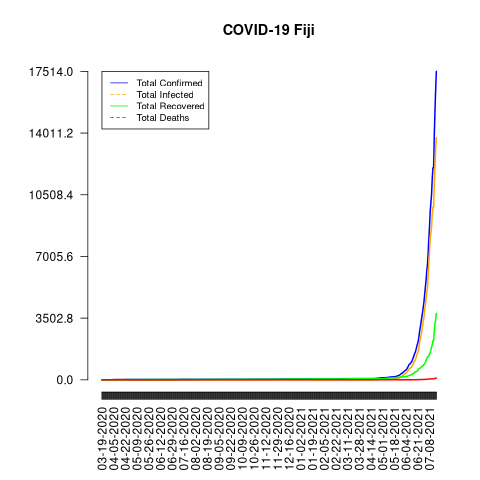

Source data for this figure (header and first rows):
date, total_confirmed, total_deaths, total_recovered, total_infected, mortality_rate, recovery_rate, daily_growth_rate
03-19-2020, 1, 0, 0, 1, 0, 0, 1
03-20-2020, 1, 0, 0, 1, 0, 0, 1.0
03-21-2020, 1, 0, 0, 1, 0, 0, 1.0
03-22-2020, 2, 0, 0, 2, 0, 0, 2.0
03-23-2020, 3, 0, 0, 3, 0, 0, 1.5
03-24-2020, 4, 0, 0, 4, 0, 0, 1.333
03-25-2020, 5, 0, 0, 5, 0, 0, 1.25
03-26-2020, 5, 0, 0, 5, 0, 0, 1.0
03-27-2020, 5, 0, 0, 5, 0, 0, 1.0
03-28-2020, 5, 0, 0, 5, 0, 0, 1.0
03-29-2020, 5, 0, 0, 5, 0, 0, 1.0
03-30-2020, 5, 0, 0, 5, 0, 0, 1.0
03-31-2020, 5, 0, 0, 5, 0, 0, 1.0
04-01-2020, 5, 0, 0, 5, 0, 0, 1.0
04-02-2020, 7, 0, 0, 7, 0, 0, 1.4
04-03-2020, 7, 0, 0, 7, 0, 0, 1.0
04-04-2020, 12, 0, 0, 12, 0, 0, 1.714
04-05-2020, 12, 0, 0, 12, 0, 0, 1.0
04-06-2020, 14, 0, 0, 14, 0, 0, 1.167
04-07-2020, 15, 0, 0, 15, 0, 0, 1.071
04-08-2020, 15, 0, 0, 15, 0, 0, 1.0
04-09-2020, 15, 0, 0, 15, 0, 0, 1.0
04-10-2020, 16, 0, 0, 16, 0, 0, 1.067
04-11-2020, 16, 0, 0, 16, 0, 0, 1.0
04-12-2020, 16, 0, 0, 16, 0, 0, 1.0
04-13-2020, 16, 0, 0, 16, 0, 0, 1.0
04-14-2020, 16, 0, 0, 16, 0, 0, 1.0
04-15-2020, 16, 0, 0, 16, 0, 0, 1.0
04-16-2020, 17, 0, 0, 17, 0, 0, 1.062
04-17-2020, 17, 0, 0, 17, 0, 0, 1.0
04-18-2020, 17, 0, 0, 17, 0, 0, 1.0
04-19-2020, 17, 0, 0, 17, 0, 0, 1.0
04-20-2020, 18, 0, 3, 15, 0, 16.67, 1.059
04-21-2020, 18, 0, 3, 15, 0, 16.67, 1.0
04-22-2020, 18, 0, 8, 10, 0, 44.44, 1.0
04-23-2020, 18, 0, 8, 10, 0, 44.44, 1.0
04-24-2020, 18, 0, 10, 8, 0, 55.56, 1.0
04-25-2020, 18, 0, 10, 8, 0, 55.56, 1.0
04-26-2020, 18, 0, 12, 6, 0, 66.67, 1.0
04-27-2020, 18, 0, 12, 6, 0, 66.67, 1.0
04-28-2020, 18, 0, 12, 6, 0, 66.67, 1.0
04-29-2020, 18, 0, 12, 6, 0, 66.67, 1.0
04-30-2020, 18, 0, 12, 6, 0, 66.67, 1.0
05-01-2020, 18, 0, 12, 6, 0, 66.67, 1.0
05-02-2020, 18, 0, 14, 4, 0, 77.78, 1.0
05-03-2020, 18, 0, 14, 4, 0, 77.78, 1.0
05-04-2020, 18, 0, 14, 4, 0, 77.78, 1.0
05-05-2020, 18, 0, 14, 4, 0, 77.78, 1.0
05-06-2020, 18, 0, 14, 4, 0, 77.78, 1.0
05-07-2020, 18, 0, 14, 4, 0, 77.78, 1.0
05-08-2020, 18, 0, 14, 4, 0, 77.78, 1.0
05-09-2020, 18, 0, 14, 4, 0, 77.78, 1.0
05-10-2020, 18, 0, 14, 4, 0, 77.78, 1.0
05-11-2020, 18, 0, 14, 4, 0, 77.78, 1.0
05-12-2020, 18, 0, 14, 4, 0, 77.78, 1.0
05-13-2020, 18, 0, 14, 4, 0, 77.78, 1.0
05-14-2020, 18, 0, 14, 4, 0, 77.78, 1.0
05-15-2020, 18, 0, 15, 3, 0, 83.33, 1.0
05-16-2020, 18, 0, 15, 3, 0, 83.33, 1.0
05-17-2020, 18, 0, 15, 3, 0, 83.33, 1.0
... 427 more rows
